The GitHub repository hugoruiz00/clasificador_hojas_ia contains a labelled image folder "dataset" with 10 categories: almendra, ficus benjamina, chaya, encino, guayaba, mora, nispero, pata de vaca, roble, tulip tree. Examples follow, each with its label.

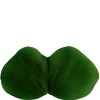
Label: pata de vaca

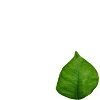
Label: guayaba

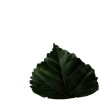
Label: tulip tree

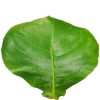
Label: almendra

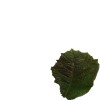
Label: roble

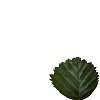
Label: mora
